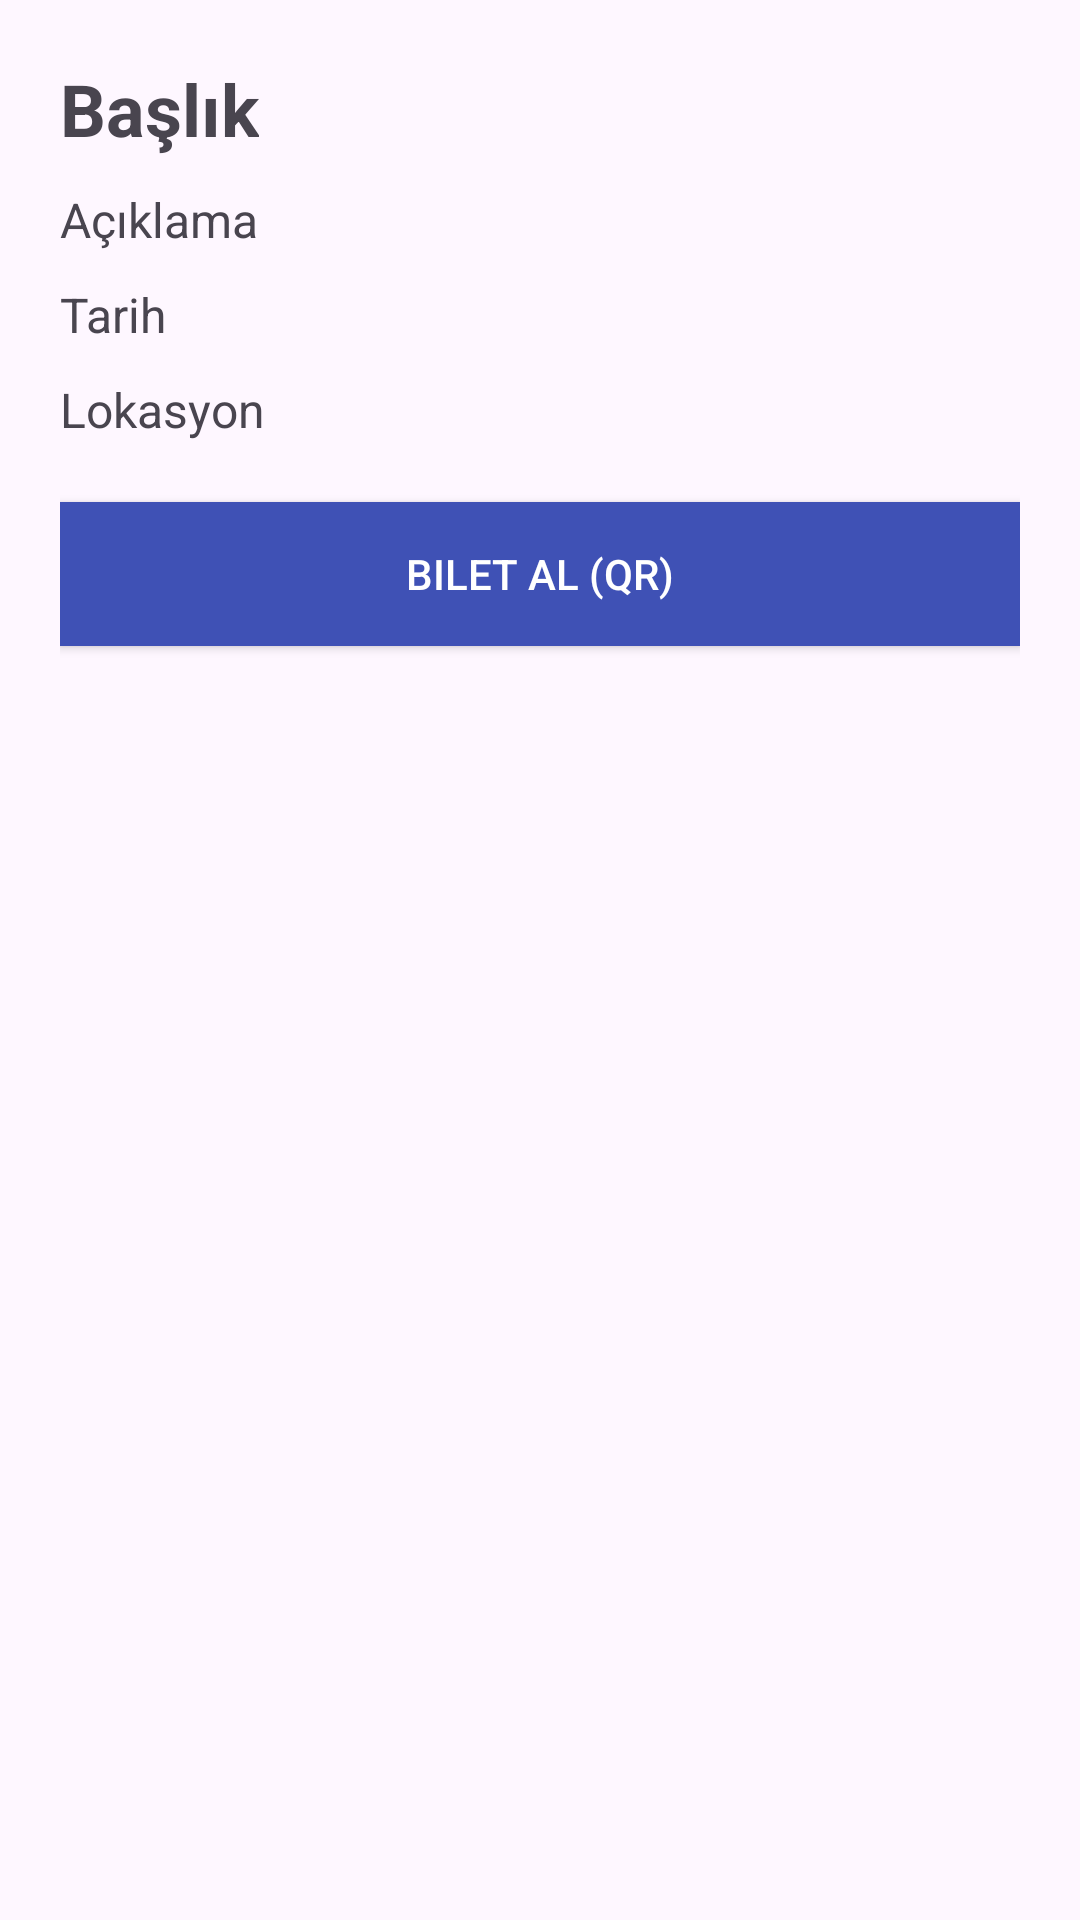

Android layout source for this screen:
<!-- AndroidManifest.xml: application theme Theme.EvenTopia -->
<!-- res/layout/activity_event_detail.xml -->
<?xml version="1.0" encoding="utf-8"?>
<LinearLayout xmlns:android="http://schemas.android.com/apk/res/android"
    android:orientation="vertical"
    android:padding="20dp"
    android:layout_width="match_parent"
    android:layout_height="match_parent">

    <TextView
        android:id="@+id/detailTitle"
        android:layout_width="wrap_content"
        android:layout_height="wrap_content"
        android:text="Başlık"
        android:textSize="24sp"
        android:textStyle="bold" />

    <TextView
        android:id="@+id/detailDescription"
        android:layout_width="wrap_content"
        android:layout_height="wrap_content"
        android:paddingTop="10dp"
        android:text="Açıklama"
        android:textSize="16sp" />

    <TextView
        android:id="@+id/detailDate"
        android:layout_width="wrap_content"
        android:layout_height="wrap_content"
        android:paddingTop="10dp"
        android:text="Tarih"
        android:textSize="16sp" />

    <TextView
        android:id="@+id/detailLocation"
        android:layout_width="wrap_content"
        android:layout_height="wrap_content"
        android:paddingTop="10dp"
        android:text="Lokasyon"
        android:textSize="16sp" />

    <Button
        android:id="@+id/buttonBuyTicket"
        android:layout_width="match_parent"
        android:layout_height="wrap_content"
        android:text="Bilet Al (QR)"
        android:padding="12dp"
        android:layout_marginTop="20dp"
        android:background="#3F51B5"
        android:textColor="#FFFFFF" />

</LinearLayout>
<!-- resources referenced by this layout -->
<resources>
  <style name="Theme.EvenTopia" parent="Base.Theme.EvenTopia" />
  <style name="Base.Theme.EvenTopia" parent="Theme.Material3.DayNight.NoActionBar">
          
          
      </style>
</resources>
